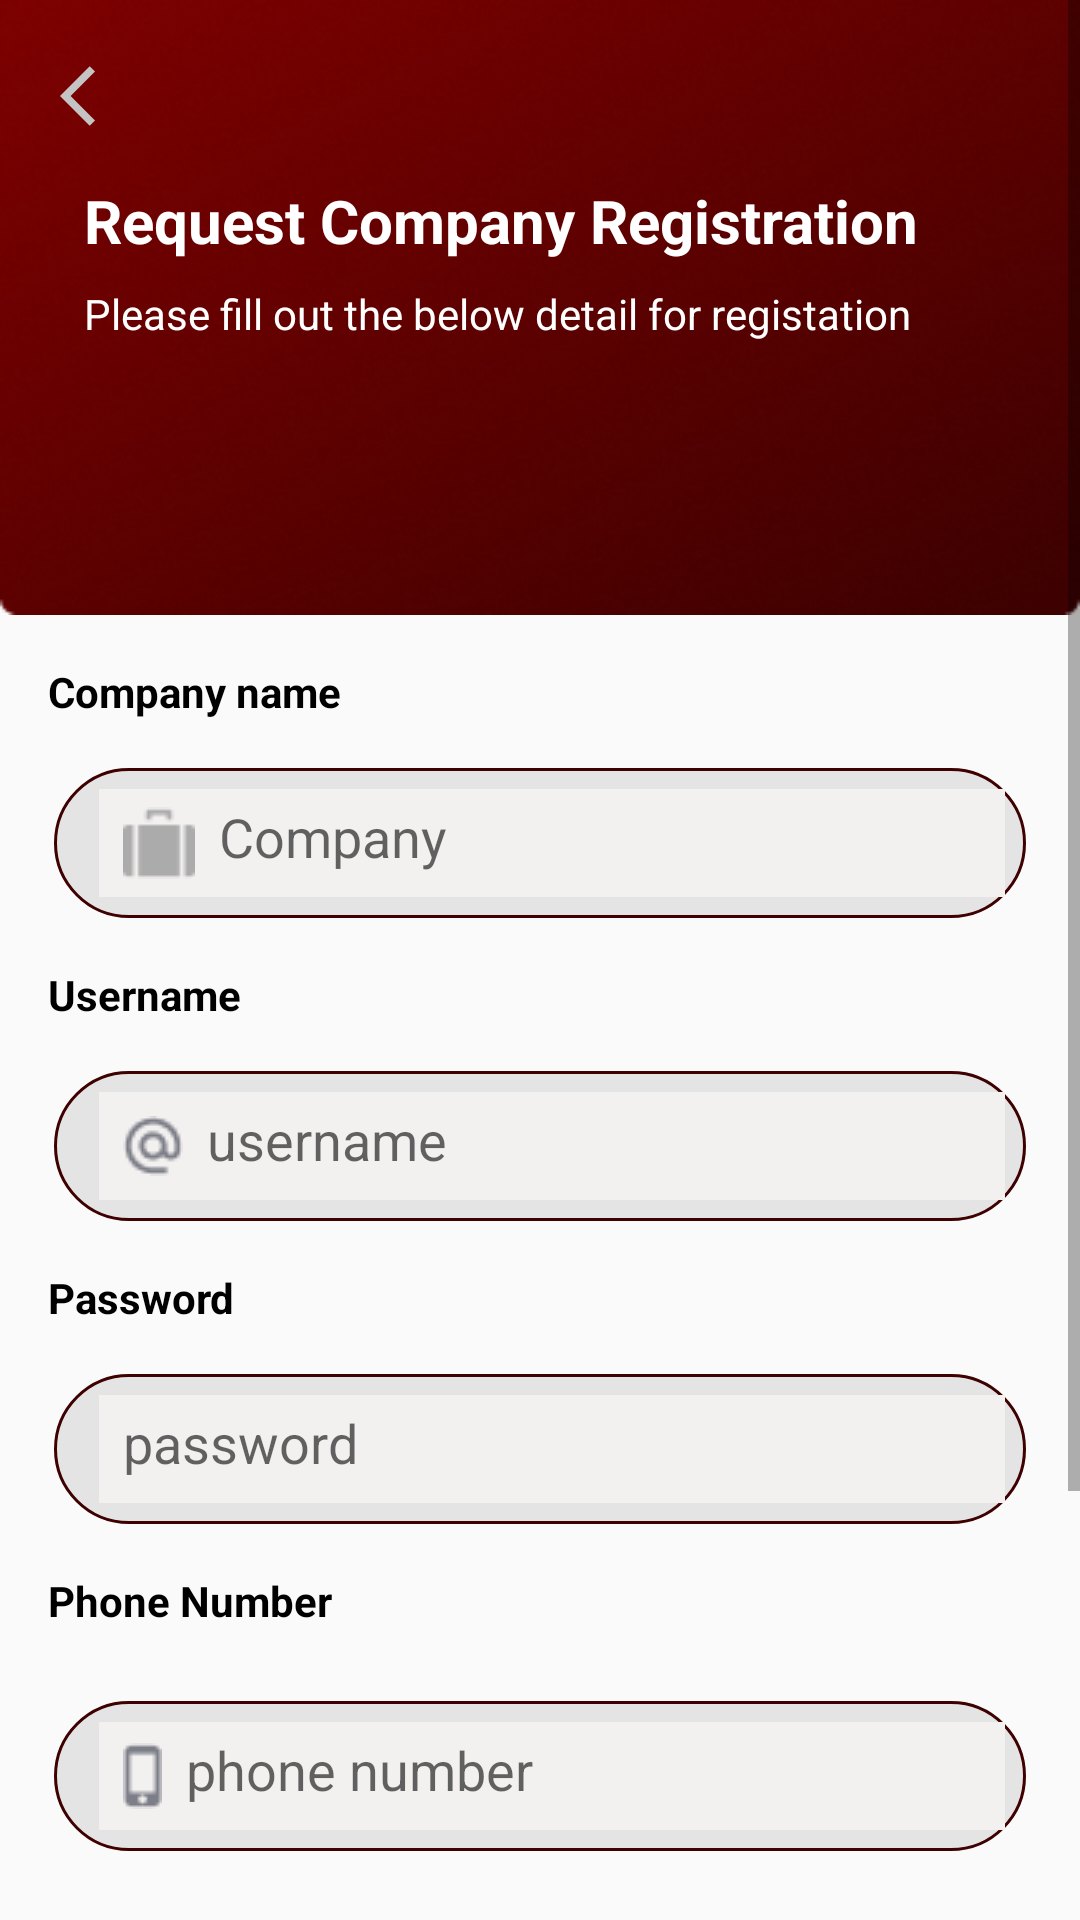

Produce the Android XML layout that renders to this screen, including the resource entries it uses.
<!-- AndroidManifest.xml: application theme Theme.PlaceDummy -->
<!-- res/layout/activity_signup2.xml -->
<?xml version="1.0" encoding="utf-8"?>
<RelativeLayout xmlns:android="http://schemas.android.com/apk/res/android"
    xmlns:app="http://schemas.android.com/apk/res-auto"
    xmlns:tools="http://schemas.android.com/tools"
    android:layout_width="match_parent"
    android:layout_height="match_parent"
    tools:context=".SignUp">

    <ScrollView
        android:layout_width="match_parent"
        android:layout_height="match_parent">

        <RelativeLayout
            android:layout_width="match_parent"
            android:layout_height="wrap_content">

            <RelativeLayout
                android:id="@+id/xyz"
                android:layout_width="match_parent"
                android:layout_height="wrap_content"
                android:background="@drawable/rectangle_21"
                android:padding="12dp">

                <ImageView
                    android:id="@+id/back_arrow"
                    android:layout_width="wrap_content"
                    android:layout_height="wrap_content"
                    android:backgroundTint="@color/white"
                    android:padding="8dp"
                    android:src="@drawable/arrow_back">

                </ImageView>

                <TextView
                    android:id="@+id/text1"
                    android:layout_width="wrap_content"
                    android:layout_height="wrap_content"
                    android:layout_below="@id/back_arrow"
                    android:layout_marginLeft="8dp"
                    android:padding="8dp"
                    android:text="Request Company Registration"
                    android:textColor="@color/white"
                    android:textSize="20sp"
                    android:textStyle="bold">

                </TextView>

                <TextView
                    android:id="@+id/text2"
                    android:layout_width="wrap_content"
                    android:layout_height="wrap_content"
                    android:layout_below="@id/text1"
                    android:layout_marginStart="8dp"
                    android:layout_marginBottom="10dp"
                    android:paddingStart="8dp"
                    android:text="Please fill out the below detail for registation"
                    android:textColor="@color/white">

                </TextView>


            </RelativeLayout>

            <TextView
                android:id="@+id/companyname"
                android:layout_width="wrap_content"
                android:layout_height="wrap_content"
                android:layout_below="@id/xyz"
                android:layout_marginStart="8dp"
                android:layout_marginTop="8dp"
                android:layout_marginEnd="8dp"
                android:layout_marginBottom="8dp"
                android:padding="8dp"
                android:text="Company name"
                android:textColor="@color/black"
                android:textStyle="bold">

            </TextView>


            <LinearLayout
                android:id="@+id/layout_company"
                android:layout_width="match_parent"
                android:layout_height="50dp"
                android:layout_below="@id/companyname"
                android:layout_marginStart="18dp"
                android:layout_marginEnd="18dp"
                android:background="@drawable/background"
                android:gravity="center"
                android:orientation="horizontal"
                android:padding="7dp">


                <EditText
                    android:id="@+id/et_company"
                    android:layout_width="match_parent"
                    android:layout_height="wrap_content"
                    android:layout_marginStart="8dp"
                    android:background="@color/grey"
                    android:drawableLeft="@drawable/briefcase"
                    android:drawablePadding="8dp"
                    android:hint="Company"
                    android:padding="8dp">

                </EditText>


            </LinearLayout>

            <TextView
                android:id="@+id/username"
                android:layout_width="wrap_content"
                android:layout_height="wrap_content"
                android:layout_below="@id/layout_company"
                android:layout_marginStart="8dp"
                android:layout_marginTop="8dp"
                android:layout_marginEnd="8dp"
                android:layout_marginBottom="8dp"
                android:padding="8dp"
                android:text="Username"
                android:textColor="@color/black"
                android:textStyle="bold">

            </TextView>


            <LinearLayout
                android:id="@+id/layout1"
                android:layout_width="match_parent"
                android:layout_height="50dp"
                android:layout_below="@id/username"
                android:layout_marginStart="18dp"
                android:layout_marginEnd="18dp"
                android:background="@drawable/background"
                android:gravity="center"
                android:orientation="horizontal"
                android:padding="7dp">


                <EditText
                    android:drawableLeft="@drawable/email"
                    android:id="@+id/et_username"
                    android:layout_width="match_parent"
                    android:layout_height="wrap_content"
                    android:layout_marginStart="8dp"
                    android:background="@color/grey"
                    android:drawablePadding="8dp"
                    android:hint="username"
                    android:padding="8dp">

                </EditText>


            </LinearLayout>

            <TextView
                android:id="@+id/password"
                android:layout_width="wrap_content"
                android:layout_height="wrap_content"
                android:layout_below="@id/layout1"
                android:layout_margin="8dp"
                android:layout_marginTop="8dp"
                android:layout_marginEnd="8dp"
                android:layout_marginBottom="8dp"
                android:padding="8dp"
                android:text="Password"
                android:textColor="@color/black"
                android:textStyle="bold">

            </TextView>

            <LinearLayout
                android:id="@+id/layout2"

                android:layout_width="match_parent"
                android:layout_height="50dp"
                android:layout_below="@id/password"
                android:layout_marginStart="18dp"
                android:layout_marginEnd="18dp"
                android:background="@drawable/background"
                android:gravity="center"
                android:orientation="horizontal"
                android:padding="7dp">


                <EditText
                    android:id="@+id/et_password"
                    android:layout_width="match_parent"
                    android:layout_height="wrap_content"
                    android:layout_marginStart="8dp"
                    android:background="@color/grey"
                    android:drawableLeft="@drawable/key2"
                    android:drawablePadding="8dp"
                    android:hint="password"
                    android:inputType="textPassword"
                    android:padding="8dp">

                </EditText>


            </LinearLayout>

            <TextView
                android:id="@+id/phone"
                android:layout_width="wrap_content"
                android:layout_height="wrap_content"
                android:layout_below="@id/layout2"
                android:layout_marginStart="8dp"
                android:layout_marginTop="8dp"
                android:layout_marginEnd="8dp"
                android:layout_marginBottom="8dp"
                android:padding="8dp"
                android:text="Phone Number"
                android:textColor="@color/black"
                android:textStyle="bold">

            </TextView>

            <LinearLayout
                android:id="@+id/layout3"
                android:layout_width="match_parent"
                android:layout_height="50dp"
                android:layout_below="@id/phone"
                android:layout_marginStart="18dp"
                android:layout_marginTop="8dp"
                android:layout_marginEnd="18dp"
                android:layout_marginBottom="8dp"
                android:background="@drawable/background"
                android:gravity="center"
                android:orientation="horizontal"
                android:padding="7dp">


                <EditText
                    android:id="@+id/et_ph_no"
                    android:layout_width="match_parent"
                    android:layout_height="wrap_content"
                    android:layout_marginStart="8dp"
                    android:background="@color/grey"
                    android:drawableLeft="@drawable/mobile"
                    android:drawablePadding="8dp"
                    android:hint="phone number"
                    android:inputType="number"
                    android:padding="8dp">

                </EditText>

            </LinearLayout>

            <TextView
                android:id="@+id/address"
                android:layout_width="wrap_content"
                android:layout_height="wrap_content"
                android:layout_below="@id/layout3"
                android:layout_marginStart="8dp"
                android:layout_marginTop="8dp"
                android:layout_marginEnd="8dp"
                android:layout_marginBottom="8dp"
                android:padding="8dp"
                android:text="Address"
                android:textColor="@color/black"
                android:textStyle="bold">

            </TextView>


            <LinearLayout
                android:id="@+id/layout_address"
                android:layout_width="match_parent"
                android:layout_height="50dp"
                android:layout_below="@id/address"
                android:layout_marginStart="18dp"
                android:layout_marginEnd="18dp"
                android:background="@drawable/background"
                android:gravity="center"
                android:orientation="horizontal"
                android:padding="7dp">


                <EditText
                    android:id="@+id/et_usernameadress"
                    android:layout_width="match_parent"
                    android:layout_height="wrap_content"
                    android:layout_marginStart="8dp"
                    android:background="@color/grey"
                    android:drawableLeft="@drawable/home_work"
                    android:drawablePadding="8dp"
                    android:hint="Company address"
                    android:padding="8dp">

                </EditText>

            </LinearLayout>


            <androidx.appcompat.widget.AppCompatButton
                android:id="@+id/create_account"
                android:layout_width="match_parent"
                android:layout_height="wrap_content"
                android:layout_below="@id/layout_address"
                android:layout_marginStart="20dp"
                android:layout_marginTop="40dp"
                android:layout_marginEnd="18dp"
                android:layout_marginBottom="10dp"
                android:background="@drawable/button_background"
                android:padding="8dp"
                android:text="Create Account"
                android:textColor="@color/white"/>

        </RelativeLayout>


    </ScrollView>
</RelativeLayout>
<!-- resources referenced by this layout -->
<resources>
  <color name="black">#FF000000</color>
  <color name="grey">#F3F0F0</color>
  <color name="white">#FFFFFFFF</color>
  <!-- drawable arrow_back (drawable) -->
  <vector android:autoMirrored="true" android:height="24dp"
      android:tint="#C4C4C4" android:viewportHeight="24"
      android:viewportWidth="24" android:width="24dp" xmlns:android="http://schemas.android.com/apk/res/android">
      <path android:fillColor="@android:color/white" android:pathData="M11.67,3.87L9.9,2.1 0,12l9.9,9.9 1.77,-1.77L3.54,12z"/>
  </vector>
  <!-- drawable background (drawable) -->
  <?xml version="1.0" encoding="utf-8"?>
  <shape
      xmlns:android="http://schemas.android.com/apk/res/android"
      android:shape="rectangle">
  
      <solid android:color="@color/color_editText"/>
  
      <corners android:radius="70dp"/>
  
      <stroke android:color="@color/colorPrimaryDark" android:width="1dp"/>
  
  </shape>
  <!-- drawable briefcase: png bitmap (drawable, 643 bytes) -->
  <!-- drawable button_background (drawable-v24) -->
  <?xml version="1.0" encoding="utf-8"?>
  <shape
      xmlns:android="http://schemas.android.com/apk/res/android"
      android:shape="rectangle">
  
      <gradient
          android:startColor="@color/colorPrimary"
          android:centerColor="@color/colorPrimary"
          android:endColor="@color/colorPrimaryDark"/>
  
      <corners android:radius="70dp"/>
  
  </shape>
  <!-- drawable email: png bitmap (drawable, 767 bytes) -->
  <!-- drawable home_work: png bitmap (drawable, 658 bytes) -->
  <!-- drawable mobile: png bitmap (drawable, 344 bytes) -->
  <!-- drawable rectangle_21: png bitmap (drawable, 58283 bytes) -->
  <style name="Theme.PlaceDummy" parent="Theme.AppCompat.Light.NoActionBar">
          
          <item name="colorPrimary">@color/colorPrimary</item>
          <item name="colorPrimaryVariant">@color/colorPrimaryDark</item>
          <item name="colorOnPrimary">@color/white</item>
          
          <item name="colorSecondary">@color/colorPrimary</item>
          <item name="colorSecondaryVariant">@color/colorPrimaryDark</item>
          <item name="colorOnSecondary">@color/black</item>
          
          <item name="android:statusBarColor" tools:targetApi="l">?attr/colorPrimaryVariant</item>
          
      </style>
  <color name="color_editText">#E4E4E4</color>
  <color name="colorPrimaryDark">#3E0000</color>
  <color name="colorPrimary">#7C0000</color>
</resources>
